Dataset: data (GitHub, d-kudin/image-classifier-learning). Classes: Albizia julibrissin, flowering cherry, Koelreuteria paniculata, Lagerstroemia indica, Magnolia liliflora.

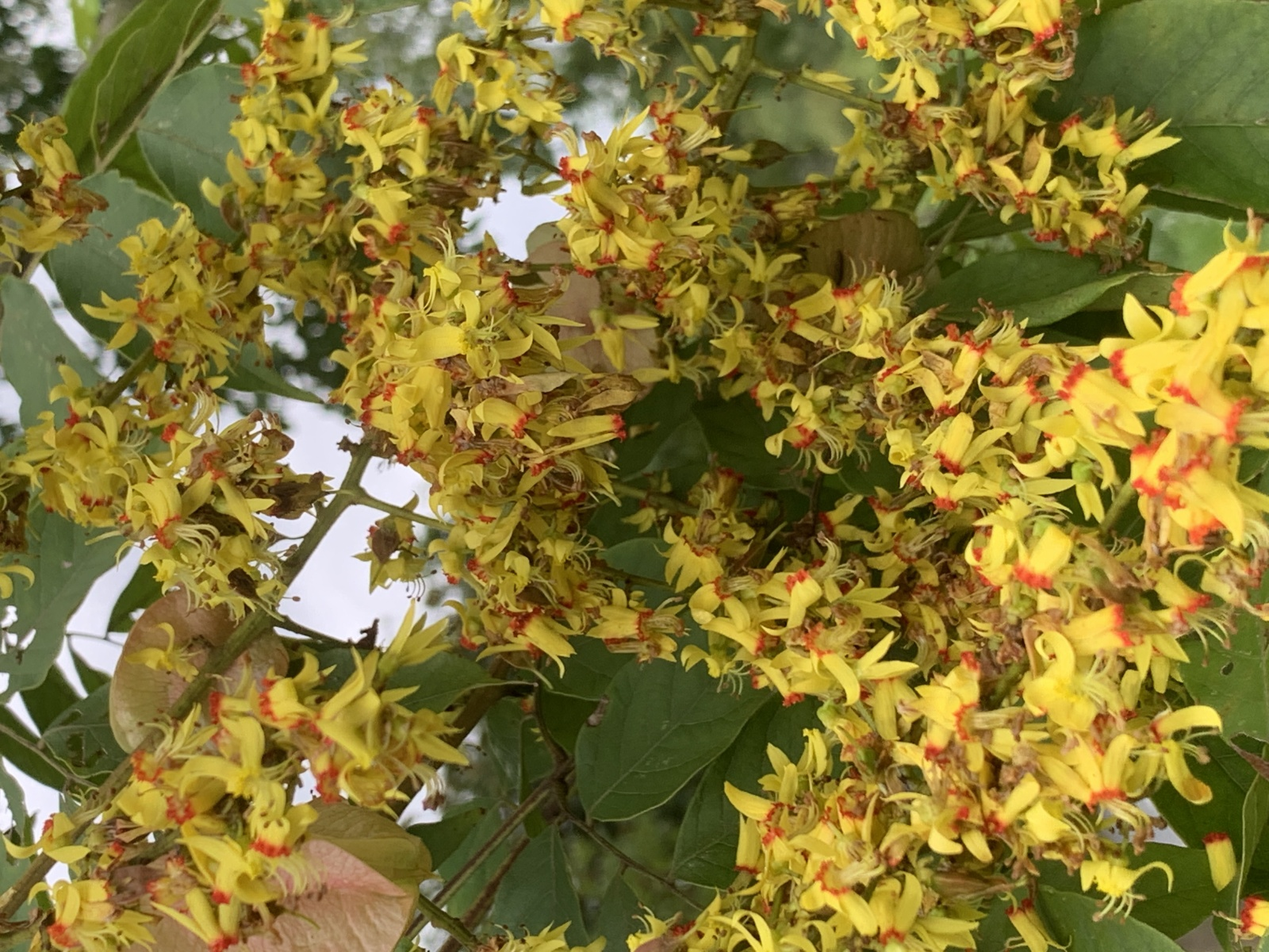
Label: Koelreuteria paniculata

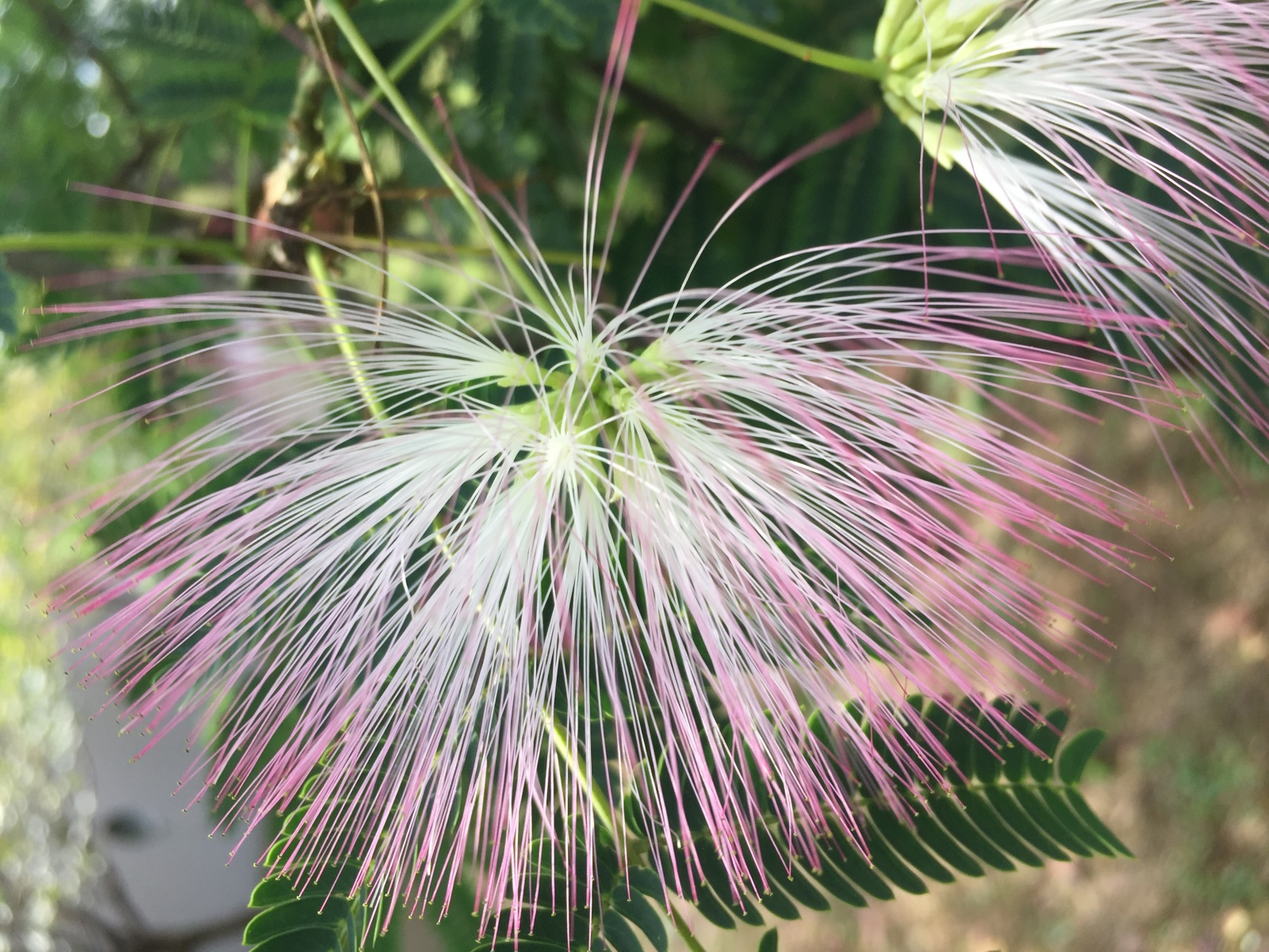
Label: Albizia julibrissin

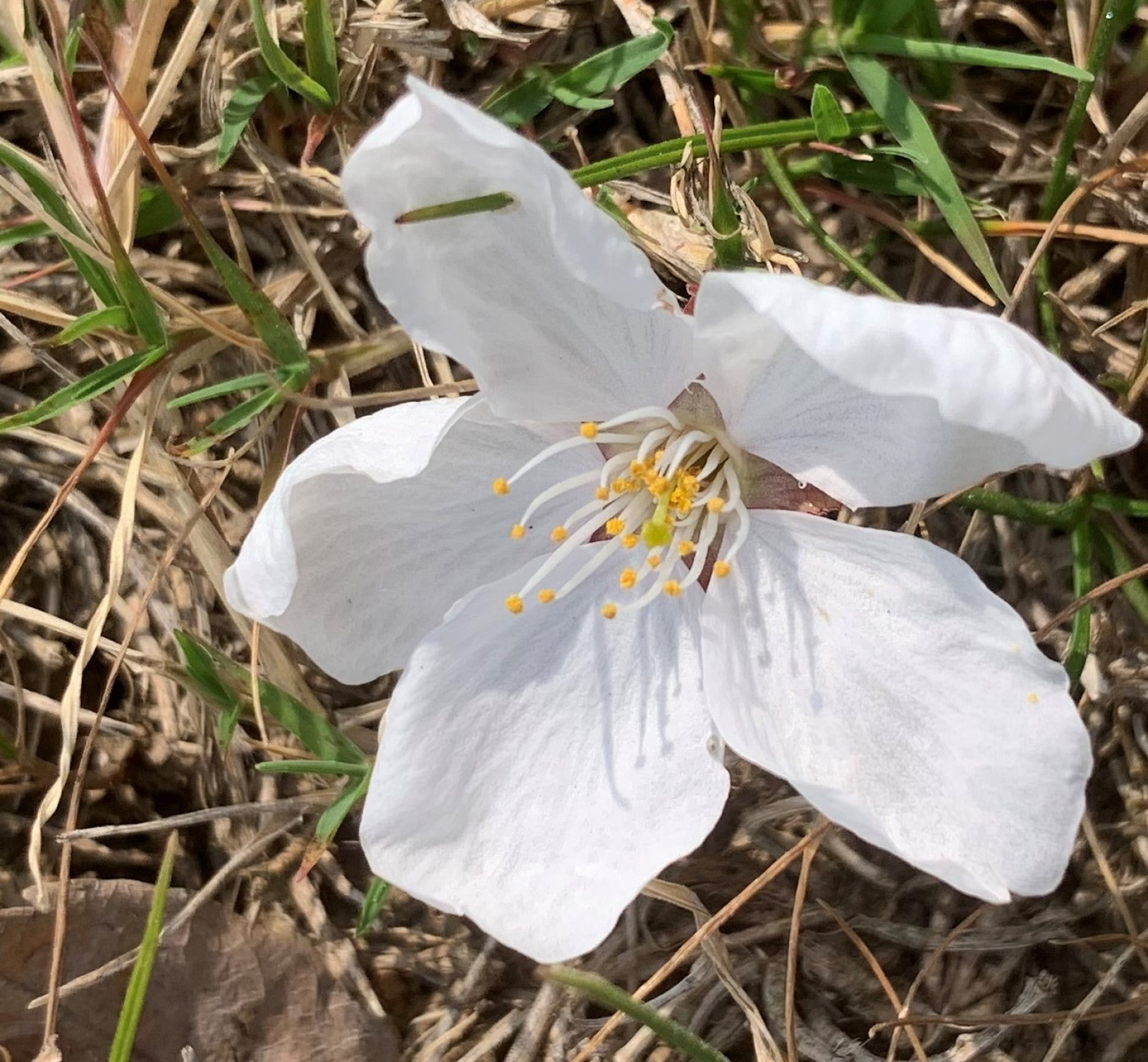
Label: flowering cherry

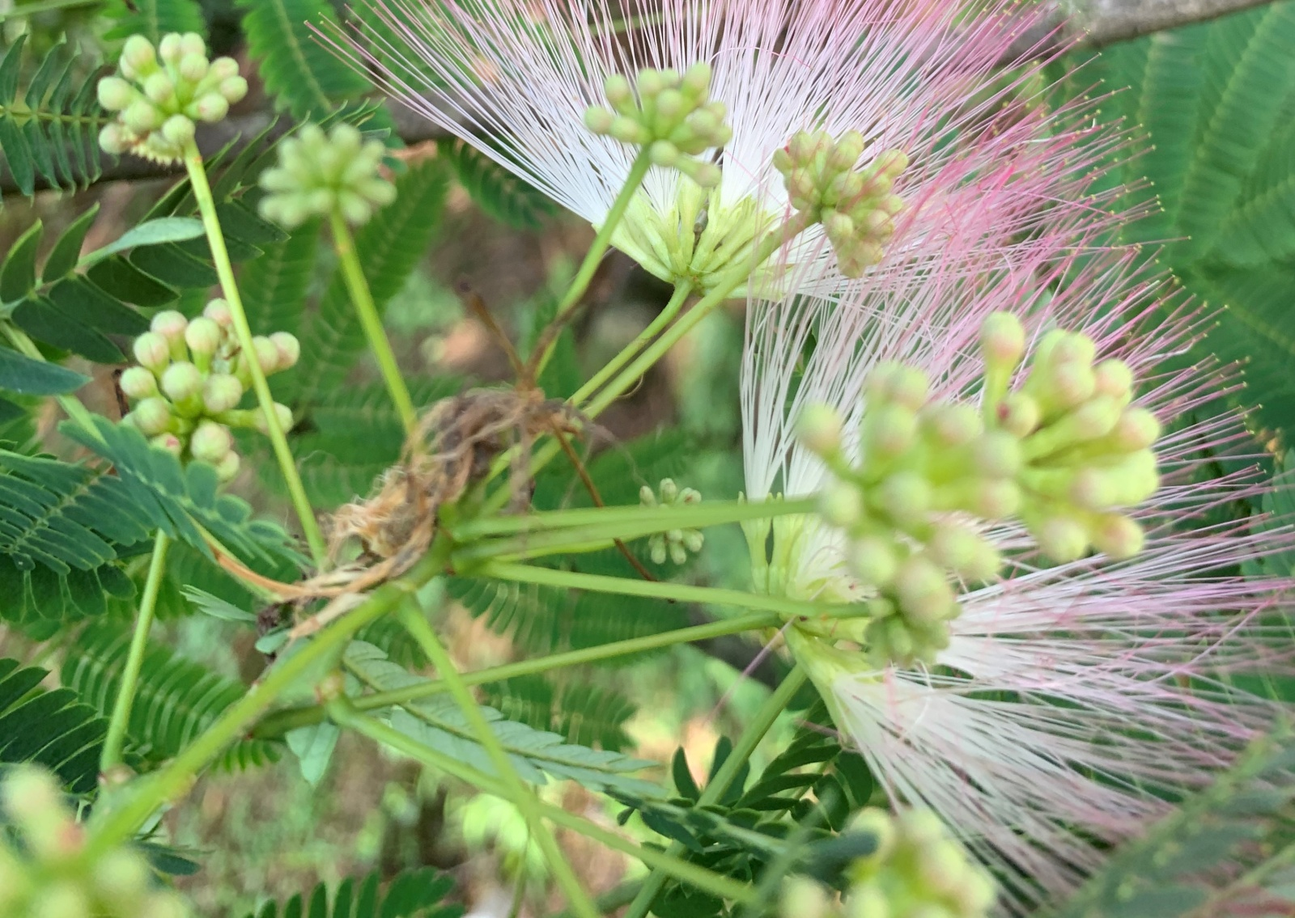
Label: Albizia julibrissin

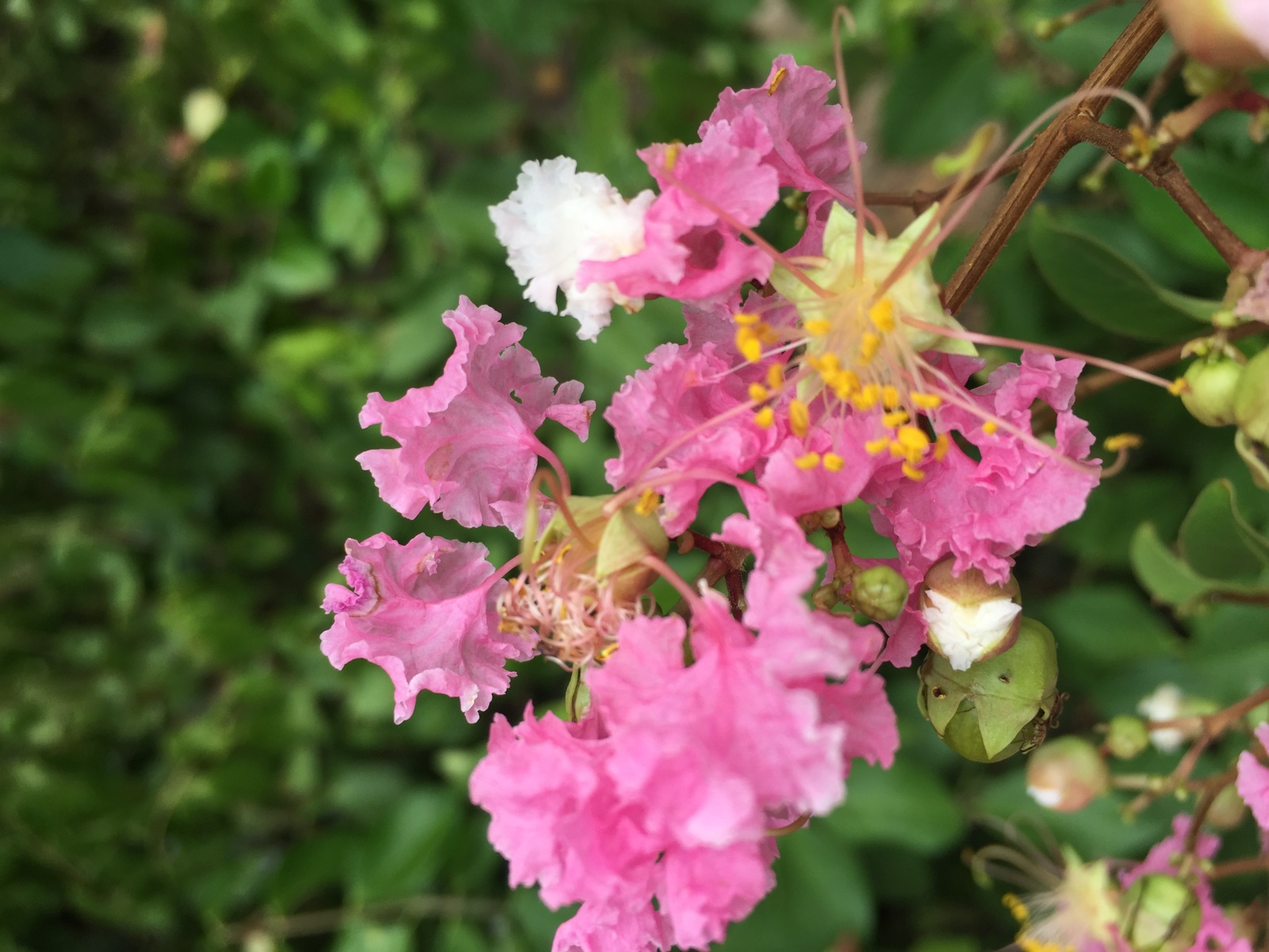
Label: Lagerstroemia indica

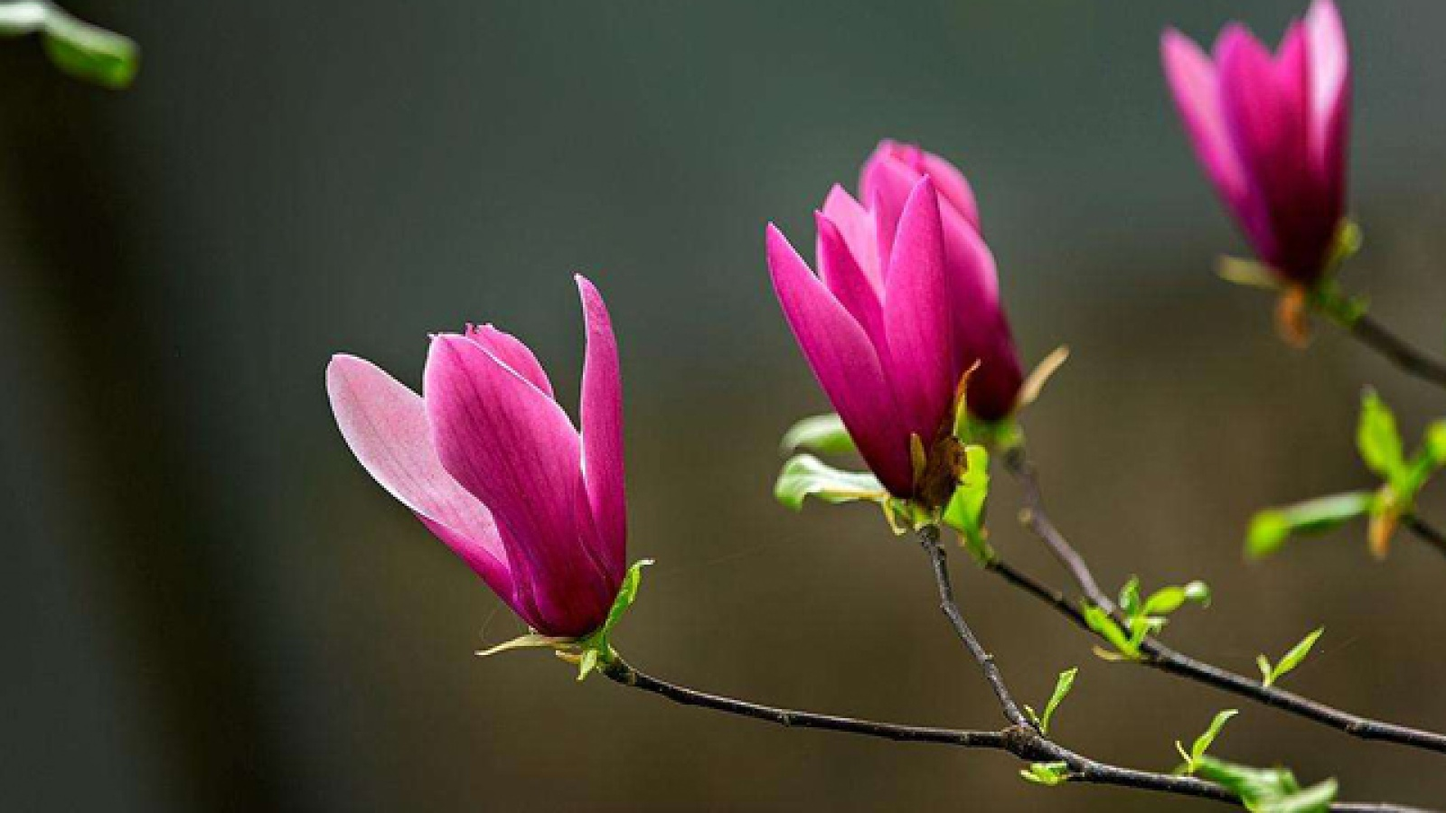
Label: Magnolia liliflora
